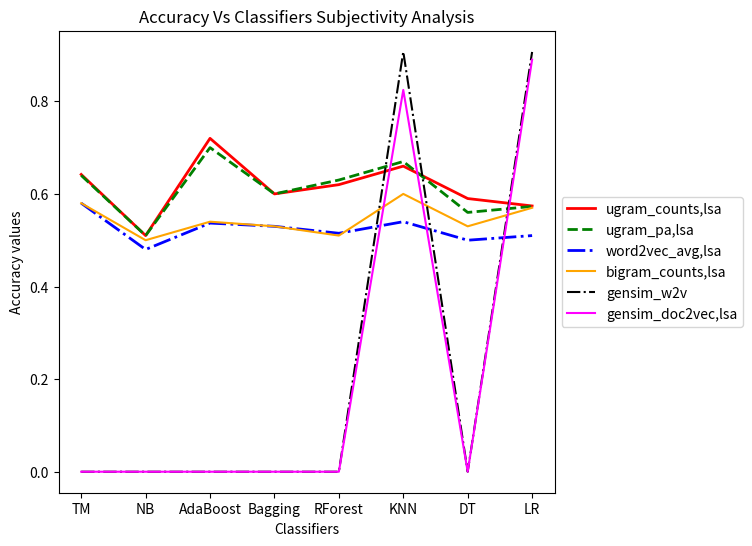

The matplotlib source for this figure: (Note: this script raises an exception after producing the figure.)
import numpy as np
import matplotlib.pyplot as plt
import os

def line_plots(**kwargs):
    print("Unpacking the stats...");
    results_dir = kwargs.pop('results_dir',"");
    data_set_name = kwargs.pop('data_set_name', '')
    title=kwargs.pop('title',"Accuracy Vs Classifiers");
    x_label=kwargs.pop('xlabel','Classifiers');
    y_label=kwargs.pop('ylabel','Accuracy values');
    x_ticks=['TM','NB','AdaBoost','Bagging','RForest','KNN','DT','LR'];
    x=range(len(x_ticks));
    plt.figure(figsize=[8,6],dpi=72);
    keys_=kwargs.keys();
    
    if 'ugrams' in keys_:
        ugrams=kwargs.pop('ugrams');
        plt.plot(x,ugrams,color='red',linestyle='-',linewidth=2.0,label='ugram_counts,lsa');
    if 'ugrams_pa' in keys_:
        ugrams_pa=kwargs.pop('ugrams_pa');
        plt.plot(x,ugrams_pa,color='green',linestyle='--',linewidth=2.0,label='ugram_pa,lsa');
    if 'word2vec' in keys_:
        w2vec=kwargs.pop('word2vec');
        plt.plot(x,w2vec,color='blue',linestyle='-.',linewidth=2.0,label='word2vec_avg,lsa');
    if 'bigrams' in keys_:
        bigrams=kwargs.pop('bigrams')
        plt.plot(x,bigrams,color='orange',linestyle='-',label='bigram_counts,lsa')
    if 'gensim_w2v' in keys_:
        gensim_w2v=kwargs.pop('gensim_w2v')
        plt.plot(x,gensim_w2v,color='black',linestyle='-.',label='gensim_w2v')
    if 'gensim_d2v' in keys_:
        gensim_w2v=kwargs.pop('gensim_d2v')
        plt.plot(x,gensim_d2v,color='magenta',linestyle='-',label='gensim_doc2vec,lsa')
    
    # plt.legend(bbox_to_anchor=(0., 1.02, 1., .102), loc=5, ncol=3, mode="expand", borderaxespad=0.)
    plt.legend(loc='center left', bbox_to_anchor=(1, 0.5))

    # Shrink current axis by 20%
    ax = plt.subplot(111)
    box = ax.get_position()
    ax.set_position([box.x0, box.y0, box.width * 0.8, box.height])

    plt.ylim(0,1.0);
    plt.xlim(0,len(x));
    plt.axis('tight');
    plt.title(title, loc='center');
    plt.xlabel(x_label);
    plt.ylabel(y_label);
    plt.xticks(x,x_ticks);
    fig = plt.gcf()
    # fig.suptitle(title, fontsize=14, x=0.5, y=0.005)

    plt.show();
    if not os.path.exists(results_dir):
        os.mkdir(results_dir)
    fig.savefig(os.path.join(results_dir, "Accuracy Vs Classifiers - {0}.png".format(data_set_name)))
#subjectivity dataset statistics

# ['TM', 'NB', 'AdaBoost', 'Bagging', 'RForest', 'KNN', 'DT', 'LR'];
ugram_counts=[0.642,0.51,0.72,0.6,0.62,0.66,0.59,0.574]
ugrams_pa=[0.64,0.51,0.7,0.6,0.63,0.67,0.56,0.573]
word2vec=[0.58,0.48,0.537,0.53,0.515,0.54,0.5,0.51]
bigrams=[0.58,0.5,0.54,0.53,0.51,0.6,0.53,0.57]
gensim_w2v=[0, 0, 0, 0, 0, 0.907092907093, 0, 0.906593406593];
gensim_d2v=[0, 0, 0, 0, 0, 0.8245, 0, 0.89];

stats_dict={};
stats_dict['results_dir']='../results/'
stats_dict['data_set_name']='Subjectivity'
stats_dict['title']='Accuracy Vs Classifiers Subjectivity Analysis'
stats_dict['ugrams']=ugram_counts;
stats_dict['ugrams_pa']=ugrams_pa;
stats_dict['word2vec']=word2vec;
stats_dict['bigrams']=bigrams;
stats_dict['gensim_w2v']=gensim_w2v;
stats_dict['gensim_d2v']=gensim_d2v;
line_plots(**stats_dict);         


#sentiment dataset statistics
ugram_counts=[0.642,0.51,0.72,0.6,0.62,0.66,0.59,0.574]
ugrams_pa=[0.64,0.51,0.75,0.6,0.63,0.67,0.56,0.573]
word2vec=[0.58,0.48,0.537,0.53,0.515,0.54,0.5,0.51]
bigrams=[0.58,0.5,0.54,0.53,0.51,0.6,0.53,0.57]
gensim_w2v=[0, 0, 0, 0, 0, 0.75, 0, 0.8625];
gensim_d2v=[0, 0, 0, 0, 0, 0.7575, 0, 0.865];

stats_dict={};
stats_dict['results_dir']='../results/'
stats_dict['data_set_name']='PL04'
stats_dict['title']='Accuracy Vs Classifiers Sentiment Analysis'
stats_dict['ugrams']=ugram_counts;
stats_dict['ugrams_pa']=ugrams_pa;
stats_dict['word2vec']=word2vec;
stats_dict['bigrams']=bigrams;
stats_dict['gensim_w2v']=gensim_w2v;
stats_dict['gensim_d2v']=gensim_d2v;
line_plots(**stats_dict);         


